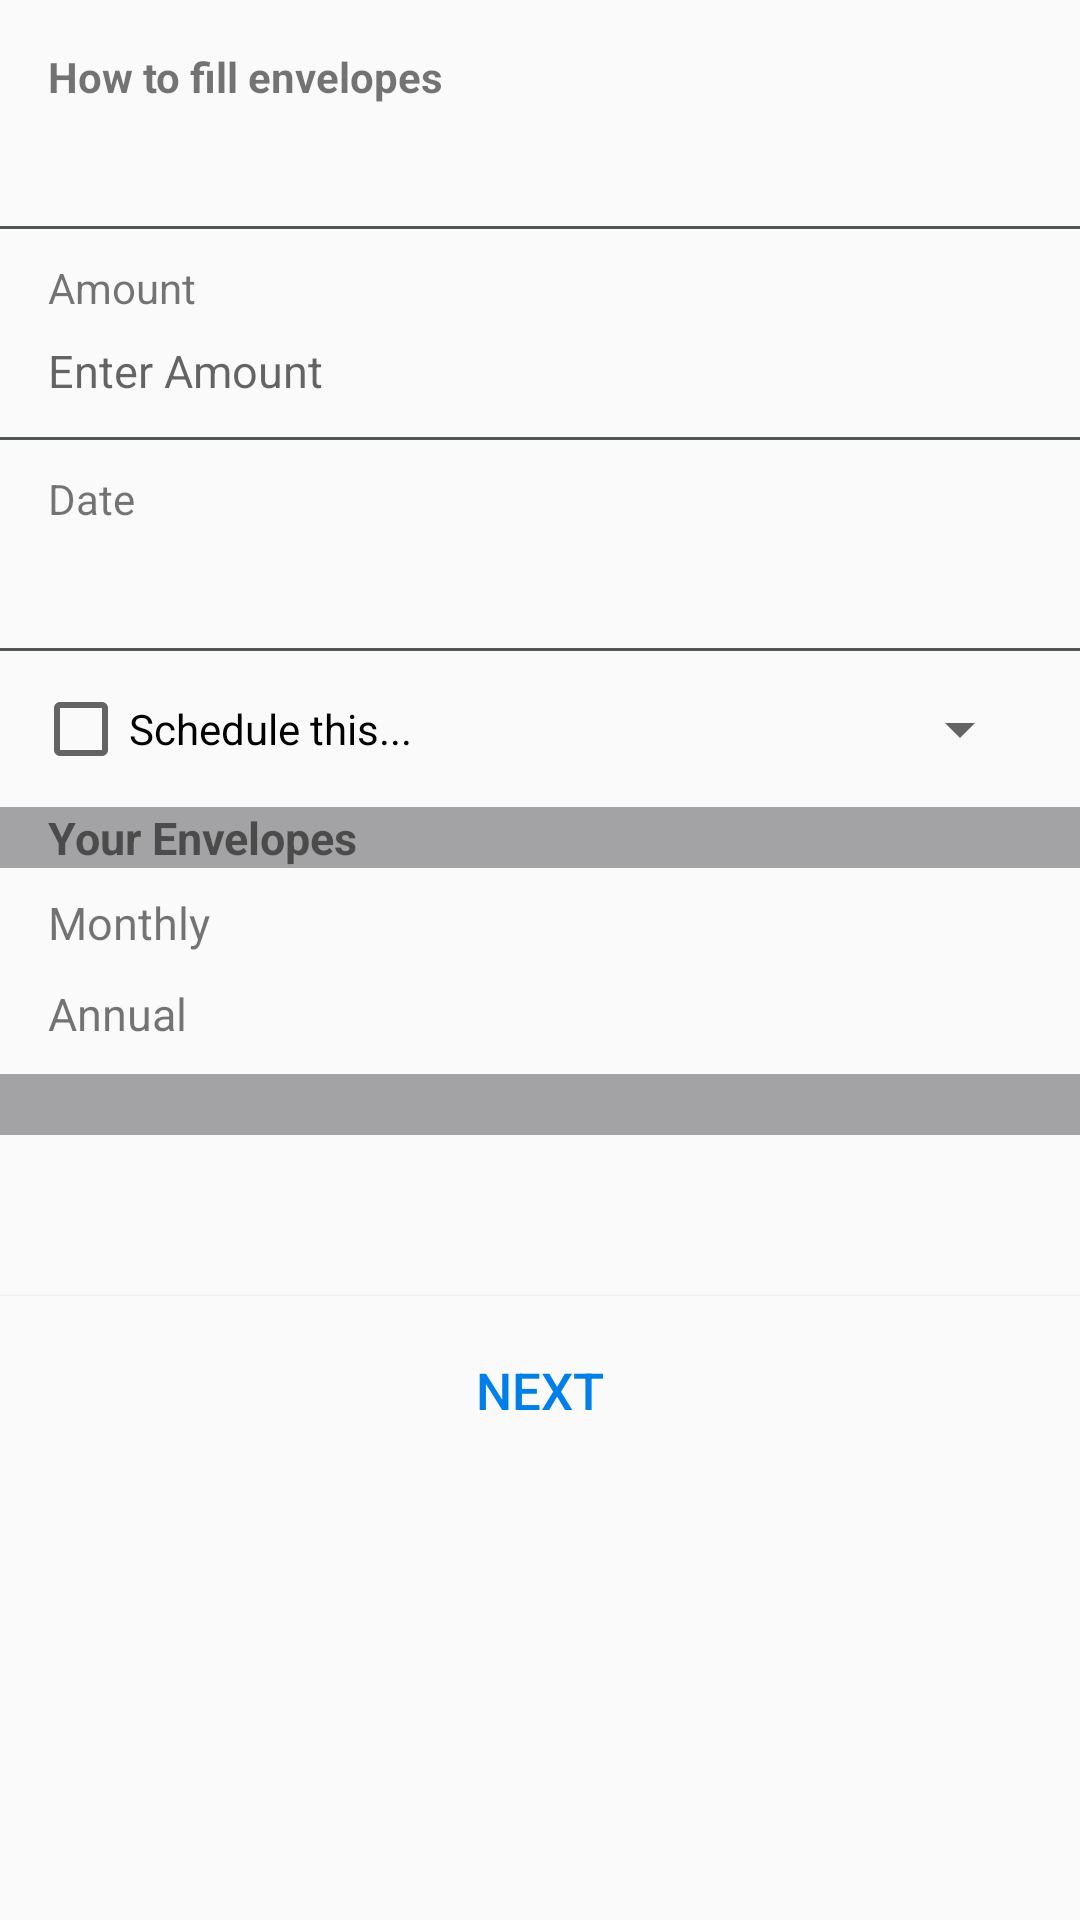

The Android layout XML behind this screen, and the referenced resources:
<!-- AndroidManifest.xml: application theme AppTheme -->
<!-- res/layout/activity_fill_envelope_manual.xml -->
<?xml version="1.0" encoding="utf-8"?>
<RelativeLayout xmlns:android="http://schemas.android.com/apk/res/android"
    xmlns:app="http://schemas.android.com/apk/res-auto"
    xmlns:tools="http://schemas.android.com/tools"
    android:layout_width="match_parent"
    android:layout_height="match_parent"
    tools:context="com.example.micua.smartbudget.FillEnvelopeManual">

    <ScrollView
        android:id="@+id/scrollView3"
        android:layout_width="match_parent"
        android:layout_height="match_parent"
        android:layout_alignParentStart="true"
        android:scrollbarStyle="outsideOverlay"
        android:scrollbars="vertical">

        <RelativeLayout
            android:layout_width="wrap_content"
            android:layout_height="wrap_content"
            android:focusableInTouchMode="true">

            <TextView
                android:id="@+id/tv_how_to_fill_env"
                android:layout_width="wrap_content"
                android:layout_height="wrap_content"
                android:paddingEnd="16dp"
                android:paddingStart="16dp"
                android:paddingTop="16dp"
                android:text="How to fill envelopes"
                android:textStyle="bold" />

            <TextView
                android:id="@+id/tv_fill_method"
                android:layout_width="wrap_content"
                android:layout_height="wrap_content"
                android:layout_below="@+id/tv_how_to_fill_env"
                android:layout_marginStart="16dp"
                android:layout_marginTop="8dp"
                android:textSize="15sp"
                tools:text="Fill Individually" />

            <TextView
                android:id="@+id/sep1"
                android:layout_width="match_parent"
                android:layout_height="1dp"
                android:layout_below="@id/tv_fill_method"
                android:layout_marginTop="12dp"
                android:background="#515658" />

            <TextView
                android:id="@+id/amount"
                android:layout_width="wrap_content"
                android:layout_height="wrap_content"
                android:layout_alignParentStart="true"
                android:layout_below="@id/sep1"
                android:layout_marginStart="16dp"
                android:layout_marginTop="10dp"
                android:text="Amount"
                android:textSize="14sp" />

            <EditText
                android:id="@+id/et_amount"
                android:layout_width="wrap_content"
                android:layout_height="wrap_content"
                android:layout_below="@id/amount"
                android:layout_marginEnd="16dp"
                android:layout_marginStart="16dp"
                android:layout_marginTop="8dp"
                android:background="@null"
                android:hint="Enter Amount"
                android:inputType="number"
                android:textSize="15sp" />

            <TextView
                android:id="@+id/sep2"
                android:layout_width="match_parent"
                android:layout_height="1dp"
                android:layout_below="@id/et_amount"
                android:layout_marginTop="12dp"
                android:background="#515658" />

            <TextView
                android:id="@+id/date"
                android:layout_width="wrap_content"
                android:layout_height="wrap_content"
                android:layout_alignParentStart="true"
                android:layout_below="@id/sep2"
                android:layout_marginStart="16dp"
                android:layout_marginTop="10dp"
                android:text="Date"
                android:textSize="14sp" />

            <TextView
                android:id="@+id/tv_date"
                android:layout_width="wrap_content"
                android:layout_height="wrap_content"
                android:layout_below="@id/date"
                android:layout_marginEnd="16dp"
                android:layout_marginStart="16dp"
                android:layout_marginTop="8dp"
                android:background="@null"
                android:textSize="15sp"
                />

            <TextView
                android:id="@+id/sep3"
                android:layout_width="match_parent"
                android:layout_height="1dp"
                android:layout_below="@id/tv_date"
                android:layout_marginTop="12dp"
                android:background="#515658" />

            <CheckBox
                android:id="@+id/cb_schedule"
                android:layout_width="wrap_content"
                android:layout_height="wrap_content"
                android:layout_below="@id/sep3"
                android:layout_marginStart="11dp"
                android:layout_marginTop="10dp"
                android:checked="false"
                android:text="Schedule this..."
                android:textSize="14sp" />

            <Spinner
                android:id="@+id/spinner_schedule"
                android:layout_width="wrap_content"
                android:layout_height="wrap_content"
                android:layout_alignBottom="@+id/cb_schedule"
                android:layout_alignParentEnd="true"
                android:layout_alignTop="@+id/cb_schedule"
                android:layout_marginEnd="16dp"
                android:layout_toEndOf="@+id/cb_schedule" />

            <TextView
                android:id="@+id/tv1"
                android:layout_width="match_parent"
                android:layout_height="wrap_content"
                android:layout_below="@id/cb_schedule"
                android:layout_marginTop="10dp"
                android:background="#A3A3A5"
                android:paddingStart="16dp"
                android:text="Your Envelopes"
                android:textSize="15sp"
                android:textStyle="bold" />

            <TextView
                android:id="@+id/tv2"
                android:layout_width="wrap_content"
                android:layout_height="wrap_content"
                android:layout_below="@id/tv1"
                android:layout_marginStart="16dp"
                android:layout_marginTop="8dp"
                android:text="Monthly"
                android:textSize="15sp" />

            <LinearLayout
                android:layout_width="match_parent"
                android:layout_height="wrap_content"
                android:layout_below="@id/tv2"
                android:id="@+id/ll_month_hold_fill">

                <ListView
                    android:id="@+id/lv_monthly_fill"
                    android:layout_width="match_parent"
                    android:layout_height="wrap_content"
                     />

            </LinearLayout>

            <TextView
                android:id="@+id/tv3"
                android:layout_width="wrap_content"
                android:layout_height="wrap_content"
                android:layout_below="@id/ll_month_hold_fill"
                android:layout_marginStart="16dp"
                android:layout_marginTop="10dp"
                android:text="Annual"
                android:textSize="15sp" />

            <LinearLayout
                android:layout_width="match_parent"
                android:layout_height="wrap_content"
                android:id="@+id/ll_annual_hold_fill"
                android:layout_below="@id/tv3">

                <ListView
                    android:id="@+id/lv_annual_fill"
                    android:layout_width="match_parent"
                    android:layout_height="wrap_content"
                     />

            </LinearLayout>

            <TextView
                android:id="@+id/tv_left_money"
                android:layout_width="match_parent"
                android:layout_height="wrap_content"
                android:layout_below="@id/ll_annual_hold_fill"
                android:layout_marginTop="10dp"
                android:background="#A3A3A5"
                android:paddingStart="16dp"
                android:text=""
                android:textSize="15sp"
                android:textStyle="bold" />

            <TextView
                android:layout_width="match_parent"
                android:layout_height="wrap_content"
                android:id="@+id/tv_sweep_envelope"
                tools:text="Gas"
                android:textColor="#6C99B4"
                android:textSize="16sp"
                android:padding="16dp"
                android:layout_below="@id/tv_left_money"/>


            <Button
                android:id="@+id/btn_next_fill_manual"
                android:layout_width="match_parent"
                android:layout_height="wrap_content"
                android:layout_below="@id/tv_sweep_envelope"
                android:background="#FAFAFA"
                android:padding="20dp"
                android:text="Next"
                android:textColor="#007FEB"
                android:textSize="17sp" />

        </RelativeLayout>


    </ScrollView>




</RelativeLayout>
<!-- resources referenced by this layout -->
<resources>
  <style name="AppTheme" parent="Theme.AppCompat.Light.DarkActionBar">
          
          <item name="colorPrimary">@color/colorPrimary</item>
          <item name="colorPrimaryDark">@color/colorPrimaryDark</item>
          <item name="colorAccent">@color/colorAccent</item>
      </style>
  <color name="colorPrimary">#88C440</color>
  <color name="colorPrimaryDark">#669E31</color>
  <color name="colorAccent">#FF5004</color>
</resources>
